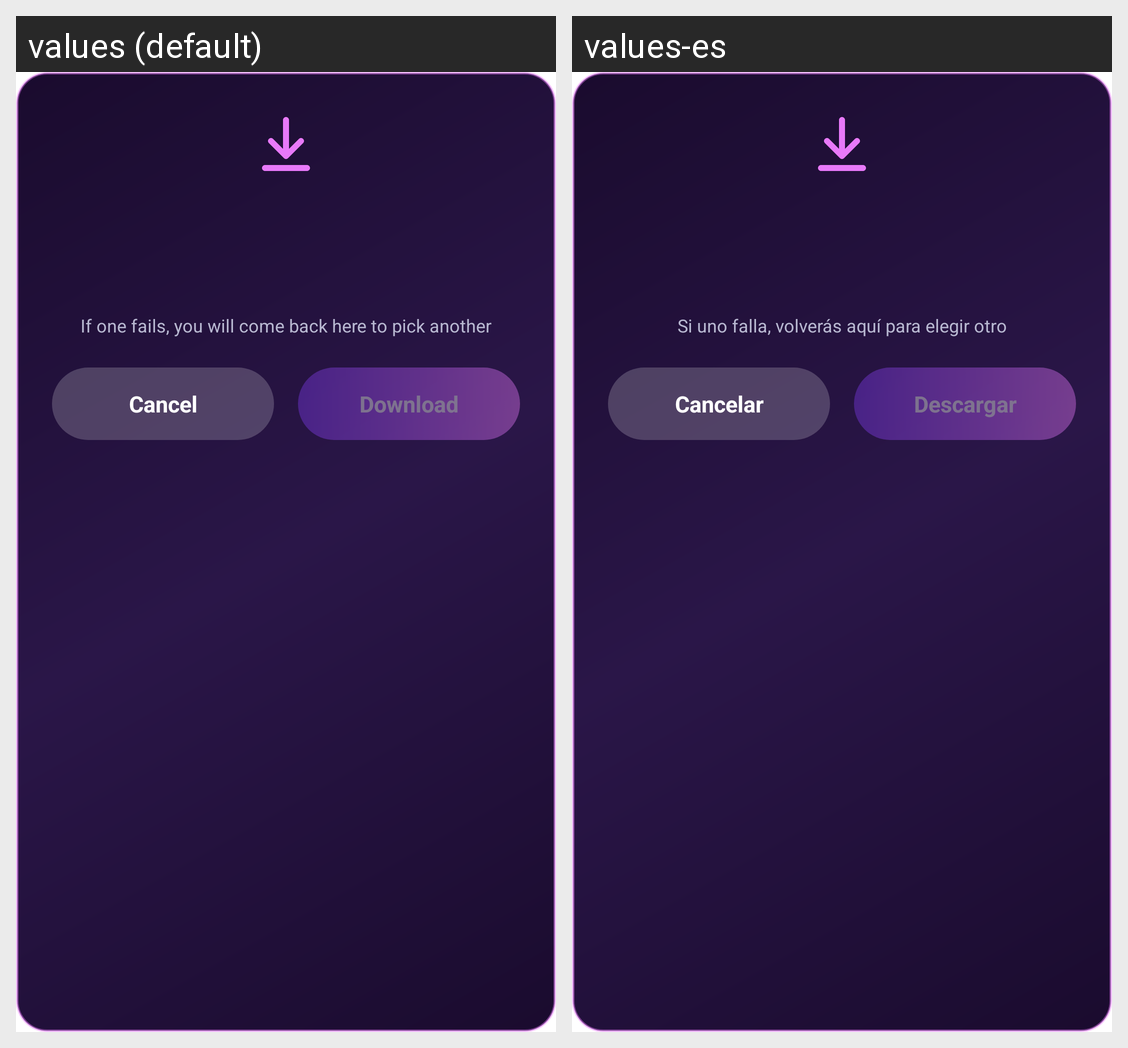

This grid shows one Android layout under two languages. Give, for every string resource on the screen, its name, the default text and each shown locale's text.
Android screen res/layout/dialog_download_server.xml rendered under 2 locales, left to right: values (default), values-es. Device: Nexus 5 (rendered at 1080×1920; each locale shown at half size, 540×960, under a caption strip naming it); theme Theme.MaterialComponents.DayNight.NoActionBar.
Strings drawn on this screen, with the default value and each locale's value (text and hints the layout hard-codes, and strings that could not be matched under every locale, appear in the picture but are not listed):

download_server_dialog_hint
  values: If one fails, you will come back here to pick another
  values-es: Si uno falla, volverás aquí para elegir otro

download_language_dialog_cancel
  values: Cancel
  values-es: Cancelar

download_language_dialog_download
  values: Download
  values-es: Descargar
